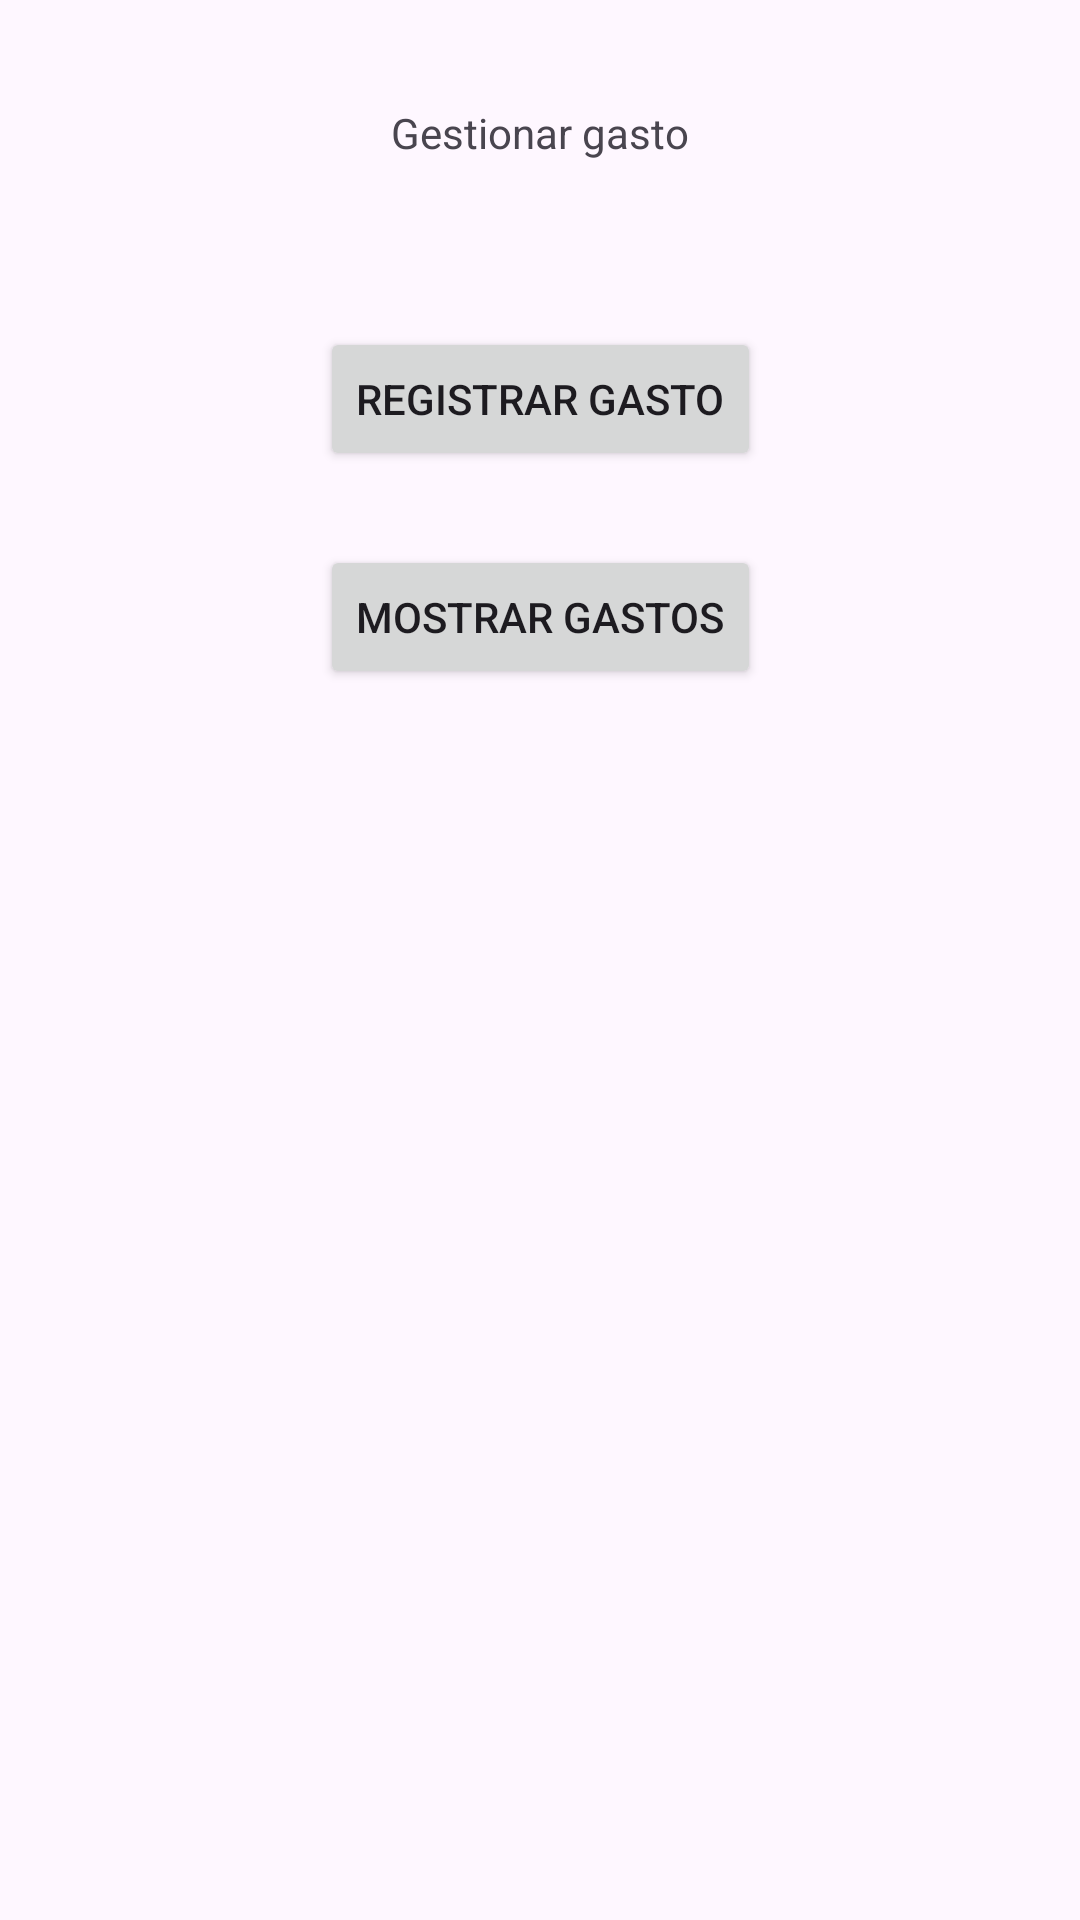

Layout XML and referenced resources for this Android screen:
<!-- AndroidManifest.xml: application theme Theme.PruebaCanciones -->
<!-- res/layout/activity_gestionar_gasto.xml -->
<?xml version="1.0" encoding="utf-8"?>
<androidx.constraintlayout.widget.ConstraintLayout xmlns:android="http://schemas.android.com/apk/res/android"
    xmlns:app="http://schemas.android.com/apk/res-auto"
    xmlns:tools="http://schemas.android.com/tools"
    android:id="@+id/main"
    android:layout_width="match_parent"
    android:layout_height="match_parent"
    tools:context=".GestionarGasto">

    <TextView
        android:id="@+id/textView5"
        android:layout_width="wrap_content"
        android:layout_height="wrap_content"
        android:text="Gestionar gasto"
        app:layout_constraintBottom_toBottomOf="parent"
        app:layout_constraintEnd_toEndOf="parent"
        app:layout_constraintStart_toStartOf="parent"
        app:layout_constraintTop_toTopOf="parent"
        app:layout_constraintVertical_bias="0.056" />

    <Button
        android:id="@+id/registrarGastoDesdeGestionGasto"
        android:layout_width="wrap_content"
        android:layout_height="wrap_content"
        android:text="Registrar Gasto"
        app:layout_constraintBottom_toBottomOf="parent"
        app:layout_constraintEnd_toEndOf="parent"
        app:layout_constraintStart_toStartOf="parent"
        app:layout_constraintTop_toTopOf="parent"
        app:layout_constraintVertical_bias="0.184" />

    <Button
        android:id="@+id/mostrarGastosDesdeGestionarGasto"
        android:layout_width="wrap_content"
        android:layout_height="wrap_content"
        android:text="Mostrar gastos"
        app:layout_constraintBottom_toBottomOf="parent"
        app:layout_constraintEnd_toEndOf="parent"
        app:layout_constraintStart_toStartOf="parent"
        app:layout_constraintTop_toTopOf="parent"
        app:layout_constraintVertical_bias="0.307" />
</androidx.constraintlayout.widget.ConstraintLayout>
<!-- resources referenced by this layout -->
<resources>
  <style name="Theme.PruebaCanciones" parent="Base.Theme.PruebaCanciones" />
  <style name="Base.Theme.PruebaCanciones" parent="Theme.Material3.DayNight.NoActionBar">
          
          
      </style>
</resources>
